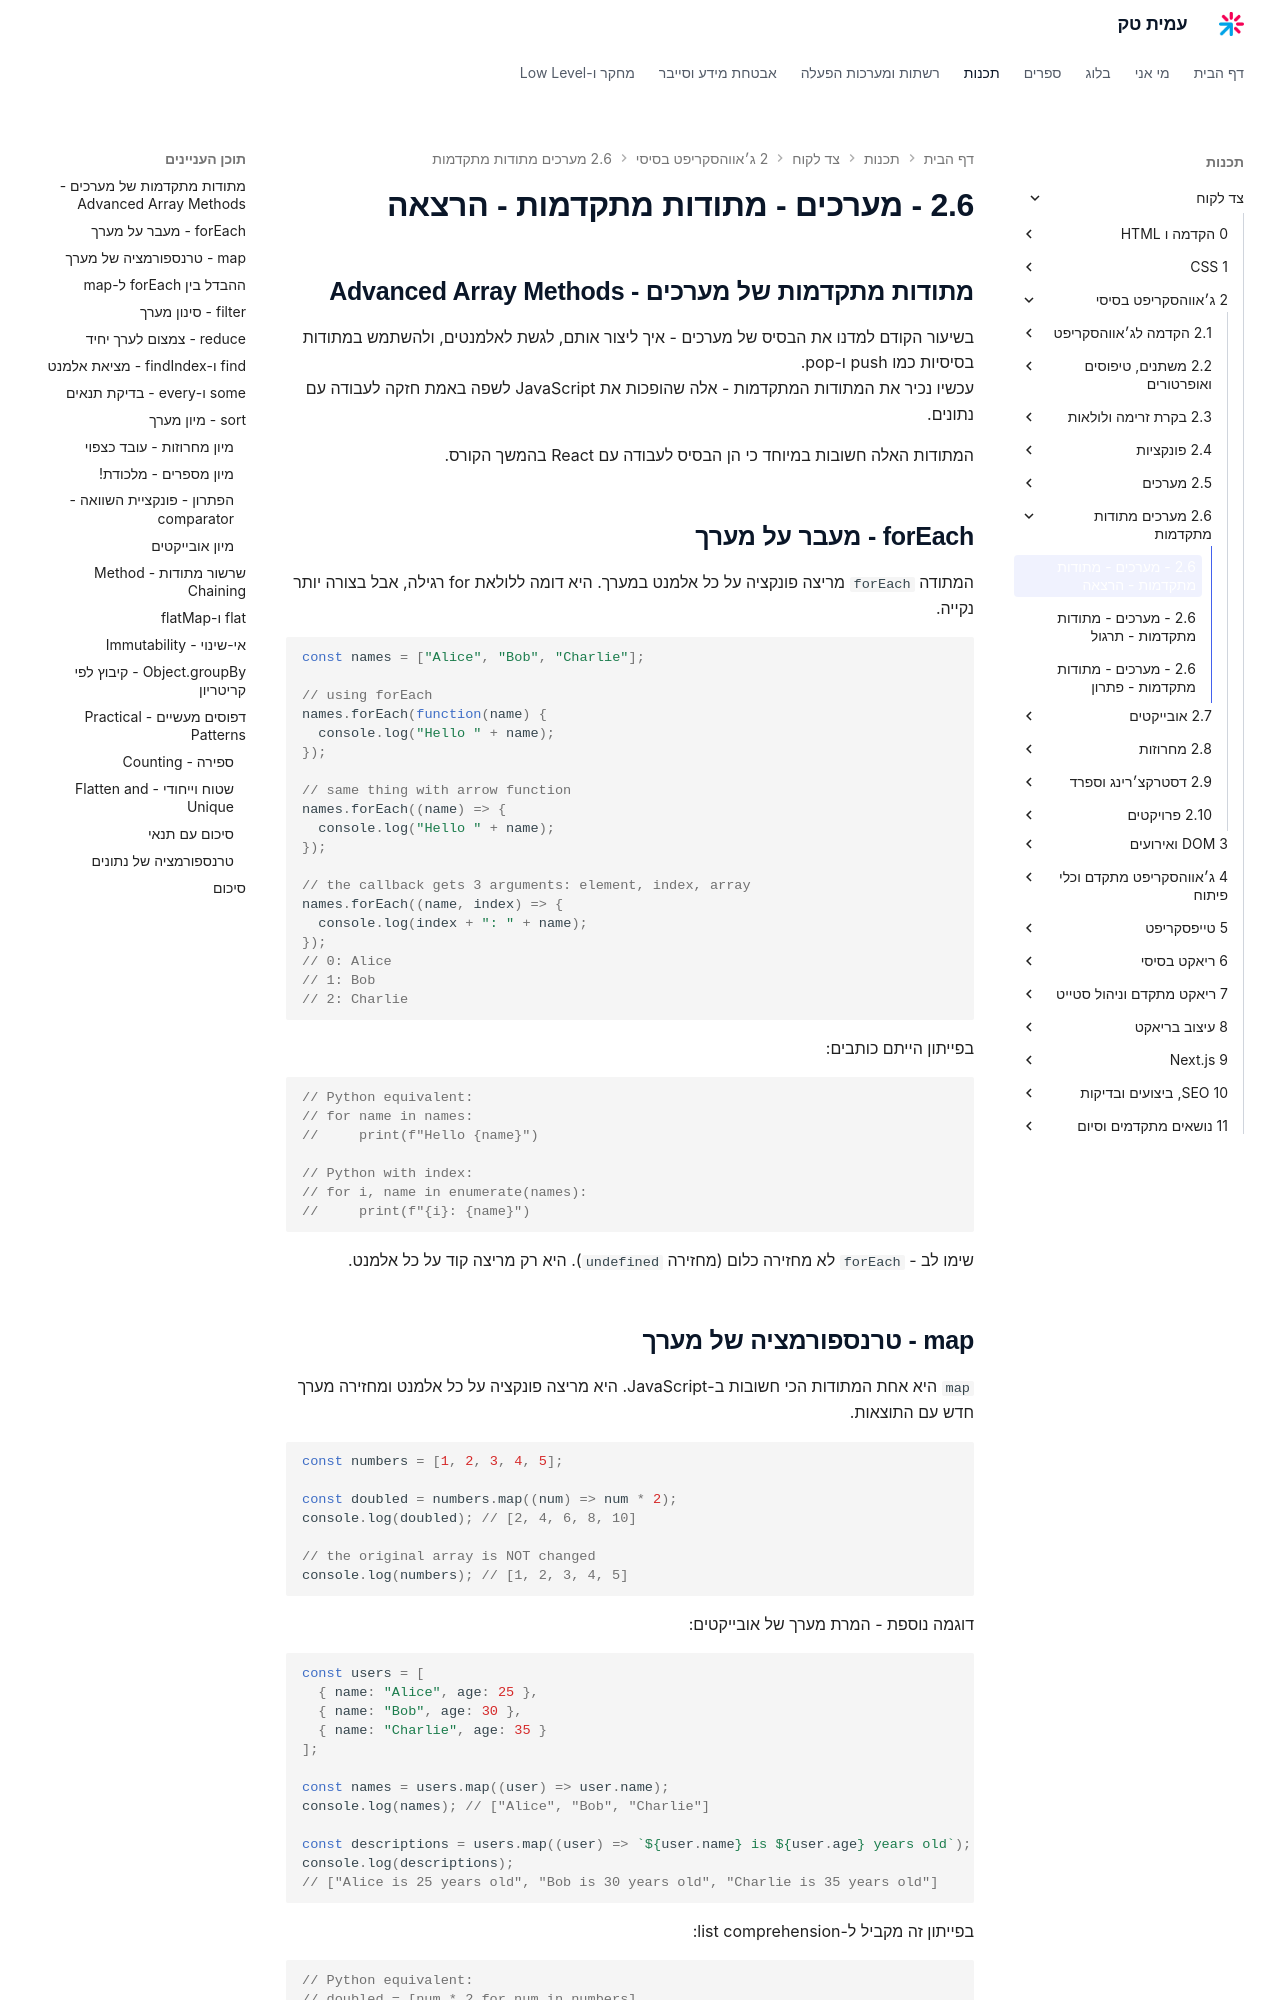

repository: AmitPinchasi/amittech · page: צד-לקוח/2 - ג׳אווהסקריפט בסיסי/2.6 - מערכים - מתודות מתקדמות/2.6 - מערכים - מתודות מתקדמות - הרצאה/index.html · generator: mkdocs


## מתודות מתקדמות של מערכים - Advanced Array Methods

בשיעור הקודם למדנו את הבסיס של מערכים - איך ליצור אותם, לגשת לאלמנטים, ולהשתמש במתודות בסיסיות כמו push ו-pop.
עכשיו נכיר את המתודות המתקדמות - אלה שהופכות את JavaScript לשפה באמת חזקה לעבודה עם נתונים.

המתודות האלה חשובות במיוחד כי הן הבסיס לעבודה עם React בהמשך הקורס.

## forEach - מעבר על מערך

המתודה `forEach` מריצה פונקציה על כל אלמנט במערך. היא דומה ללולאת for רגילה, אבל בצורה יותר נקייה.

```js
const names = ["Alice", "Bob", "Charlie"];

// using forEach
names.forEach(function(name) {
  console.log("Hello " + name);
});

// same thing with arrow function
names.forEach((name) => {
  console.log("Hello " + name);
});

// the callback gets 3 arguments: element, index, array
names.forEach((name, index) => {
  console.log(index + ": " + name);
});
// 0: Alice
// 1: Bob
// 2: Charlie
```

בפייתון הייתם כותבים:

```js
// Python equivalent:
// for name in names:
//     print(f"Hello {name}")

// Python with index:
// for i, name in enumerate(names):
//     print(f"{i}: {name}")
```

שימו לב - `forEach` לא מחזירה כלום (מחזירה `undefined`). היא רק מריצה קוד על כל אלמנט.
